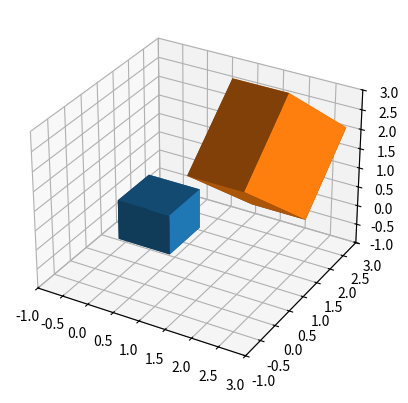
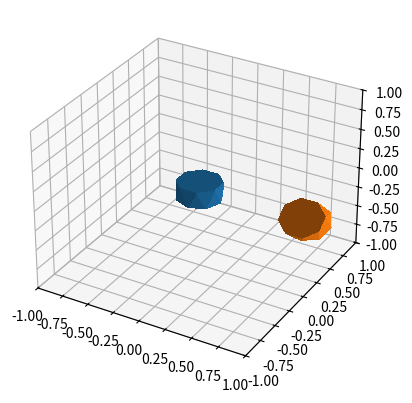
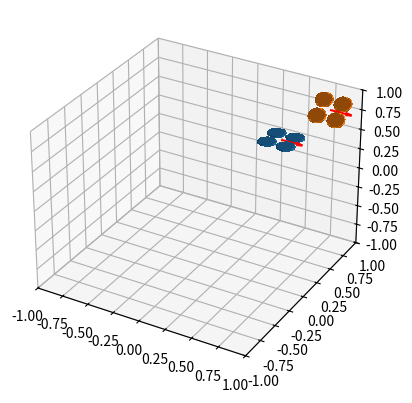
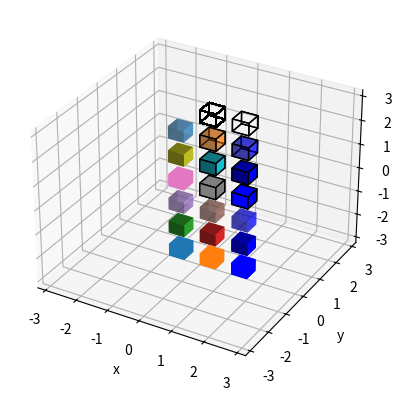
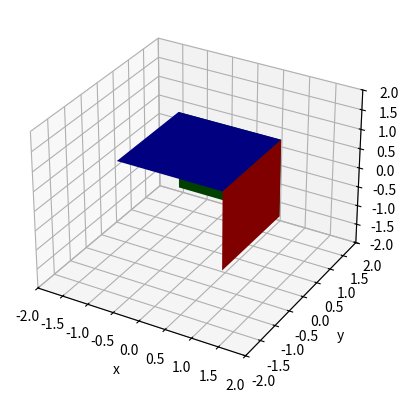

The matplotlib source for these figures, in order:
"""
Parametric 3D shapes for spatial plots and animations. Shapes are drawn on an
Axes3D axes, and then can be moved using .transform(). They can return a list of
artists to support blitting in animations.

TODO:
  There is a fair amount of code duplication here; a superclass may be warranted.

"""

import itertools
import numpy as np
from mpl_toolkits.mplot3d import art3d
import matplotlib.colors as mcolors
from scipy.spatial.transform import Rotation

"""
Necessary functions for visualization 
[redacted]

[redacted]
[redacted]
[redacted]

Current as of matplotlib v3.2.2 but changed at some point.
[redacted]
"""

def _generate_normals(polygons):
    '''
    Generate normals for polygons by using the first three points.
    This normal of course might not make sense for polygons with
    more than three points not lying in a plane.
    '''

    normals = []
    for verts in polygons:
        v1 = np.array(verts[0]) - np.array(verts[1])
        v2 = np.array(verts[2]) - np.array(verts[0])
        normals.append(np.cross(v1, v2))
    return normals

def _shade_colors(color, normals):
    '''
    Shade *color* using normal vectors given by *normals*.
    *color* can also be an array of the same length as *normals*.
    '''

    shade = np.array([np.dot(n / np.linalg.norm(n), [-1, -1, 0.5])
                        if np.linalg.norm(n) else np.nan
                        for n in normals])
    mask = ~np.isnan(shade)

    if len(shade[mask]) > 0:
        norm = mcolors.Normalize(min(shade[mask]), max(shade[mask]))
        shade[~mask] = min(shade[mask])
        color = mcolors.to_rgba_array(color)
        # shape of color should be (M, 4) (where M is number of faces)
        # shape of shade should be (M,)
        # colors should have final shape of (M, 4)
        alpha = color[:, 3]
        colors = (0.5 + norm(shade)[:, np.newaxis] * 0.5) * color
        colors[:, 3] = alpha
    else:
        colors = np.asanyarray(color).copy()

    return colors

class Face():

    def __init__(self, ax, corners, *,
        shade=True,
        alpha=1.0,
        facecolors=None,
        edgecolors=None,
        linewidth=0,
        antialiased=True):
        """
        Parameters
            ax, Axes3D to contain new shape
            corners, shape=(N,3)
            shade, shade faces using default lightsource, default is True
            linewidth, width of lines, default is 0
            alpha, transparency value in domain [0,1], default is 1.0
            edgecolors, color of edges
            facecolors, color of faces
            antialiased, smoother edge lines, default is True
        """
        self.shade = shade
        self.facecolors = facecolors

        self.ax = ax

        if self.facecolors is None:
            self.facecolors = self.ax._get_lines.get_next_color()
        self.facecolors = np.array(mcolors.to_rgba(self.facecolors))

        # Precompute verticies and normal vectors in reference configuration.
        self.verts = np.reshape(corners, (1, -1, 3))
        self.normals = np.asarray(_generate_normals(self.verts))

        # Instantiate and add collection.
        self.polyc = art3d.Poly3DCollection(self.verts, linewidth=linewidth, antialiased=antialiased, alpha=alpha, edgecolors=edgecolors, facecolors=self.facecolors)
        self.artists = (self.polyc,)
        self.transform(np.zeros((3,)), np.identity(3))
        self.ax.add_collection(self.polyc)

    def transform(self, position, rotation=np.identity(3)):

        position = np.array(position)
        position.shape = (3,1)

        # The verts array is indexed as (i_face, j_coordinate, k_point).
        verts = np.swapaxes(self.verts, 1, 2)
        new_verts = np.matmul(rotation, verts) + position
        self.polyc.set_verts(np.swapaxes(new_verts, 1, 2))

        if self.shade:
            normals = np.matmul(rotation, self.normals.T).T
            colset = _shade_colors(self.facecolors, normals)
        else:
            colset = self.facecolors
        self.polyc.set_facecolors(colset)

class Cuboid():

    def __init__(self, ax, x_span, y_span, z_span, *,
        shade=True,
        alpha=1.0,
        facecolors=None,
        edgecolors=None,
        linewidth=0,
        antialiased=True):
        """
        Parameters
            ax, Axes3D to contain new shape
            x_span, width in x-direction
            y_span, width in y-direction
            z_span, width in z-direction
            shade, shade faces using default lightsource, default is True
            linewidth, width of lines, default is 0
            alpha, transparency value in domain [0,1], default is 1.0
            edgecolors, color of edges
            facecolors, color of faces
            antialiased, smoother edge lines, default is True
        """
        self.shade = shade
        self.facecolors = facecolors

        self.ax = ax

        if self.facecolors is None:
            self.facecolors = self.ax._get_lines.get_next_color()
        self.facecolors = np.array(mcolors.to_rgba(self.facecolors))

        # Precompute verticies and normal vectors in reference configuration.
        self.verts = self.build_verts(x_span, y_span, z_span)
        self.normals = np.asarray(_generate_normals(self.verts))

        # Instantiate and add collection.
        self.polyc = art3d.Poly3DCollection(self.verts, linewidth=linewidth, antialiased=antialiased, alpha=alpha, edgecolors=edgecolors, facecolors=self.facecolors)
        self.artists = (self.polyc,)
        self.transform(np.zeros((3,)), np.identity(3))
        self.ax.add_collection(self.polyc)

    def transform(self, position, rotation=np.identity(3)):

        position = np.array(position)
        position.shape = (3,1)

        # The verts array is indexed as (i_face, j_coordinate, k_point).
        verts = np.swapaxes(self.verts, 1, 2)
        new_verts = np.matmul(rotation, verts) + position
        self.polyc.set_verts(np.swapaxes(new_verts, 1, 2))

        if self.shade:
            normals = np.matmul(rotation, self.normals.T).T
            colset = _shade_colors(self.facecolors, normals)
        else:
            colset = self.facecolors
        self.polyc.set_facecolors(colset)

    def build_verts(self, x_span, y_span, z_span):
        """
        Input
            x_span, width in x-direction
            y_span, width in y-direction
            z_span, width in z-direction
        Returns
            verts, shape=(6_faces, 4_points, 3_coordinates)
        """

        # Coordinates of each point.
        (x, y, z) = (x_span, y_span, z_span)
        bot_pts = np.array([
            [0, 0, 0],
            [x, 0, 0],
            [x, y, 0],
            [0, y, 0]])
        top_pts = np.array([
            [0, 0, z],
            [x, 0, z],
            [x, y, z],
            [0, y, z]])
        pts = np.concatenate((bot_pts, top_pts), axis=0)

        # Indices of points for each face.
        side_faces = [(i, (i+1)%4, 4+((i+1)%4), 4+i) for i in range(4)]
        side_faces = np.array(side_faces, dtype=int)
        bot_faces = np.arange(4, dtype=int)
        bot_faces.shape = (1,4)
        top_faces = 4 + bot_faces
        all_faces = np.concatenate((side_faces, bot_faces, top_faces), axis=0)

        # Vertex list.
        xt = pts[:,0][all_faces]
        yt = pts[:,1][all_faces]
        zt = pts[:,2][all_faces]
        verts = np.stack((xt, yt, zt), axis=-1)

        return verts

class Cylinder():

    def __init__(self, ax, radius, height, n_pts=8, shade=True, color=None):
        self.shade = shade

        self.ax = ax

        if color is None:
            color = self.ax._get_lines.get_next_color()
        self.color = np.array(mcolors.to_rgba(color))

        # Precompute verticies and normal vectors in reference configuration.
        self.verts = self.build_verts(radius, height, n_pts)
        self.normals = np.asarray(_generate_normals(self.verts))

        # Instantiate and add collection.
        self.polyc = art3d.Poly3DCollection(self.verts, color='b', linewidth=0, antialiased=False)
        self.artists = (self.polyc,)
        self.transform(np.zeros((3,)), np.identity(3))
        self.ax.add_collection(self.polyc)

    def transform(self, position, rotation):

        position.shape = (3,1)

        # The verts array is indexed as (i_triangle, j_coordinate, k_point).
        verts = np.swapaxes(self.verts, 1, 2)
        new_verts = np.matmul(rotation, verts) + position
        self.polyc.set_verts(np.swapaxes(new_verts, 1, 2))

        if self.shade:
            normals = np.matmul(rotation, self.normals.T).T
            colset = _shade_colors(self.color, normals)
        else:
            colset = self.color
        self.polyc.set_facecolors(colset)

    def build_verts(self, radius, height, n_pts):
        """
        Input
            radius, radius of cylinder
            height, height of cylinder
            n_pts, number of points used to describe rim of cylinder
        Returns
            verts, [n_triangles, 3_points, 3_coordinates]
        """

        theta = np.linspace(0, 2*np.pi, n_pts, endpoint=False)
        delta_theta = (theta[1]-theta[0])/2

        # Points around the bottom rim, top rim, bottom center, and top center.
        bot_pts = np.zeros((3, n_pts))
        bot_pts[0,:] = radius * np.cos(theta)
        bot_pts[1,:] = radius * np.sin(theta)
        bot_pts[2,:] = np.full(n_pts, -height/2)
        top_pts = np.zeros((3, n_pts))
        top_pts[0,:] = radius * np.cos(theta + delta_theta)
        top_pts[1,:] = radius * np.sin(theta + delta_theta)
        top_pts[2,:] = np.full(n_pts, height/2)
        bot_center = np.array([[0], [0], [-height/2]])
        top_center = np.array([[0], [0],  [height/2]])
        pts = np.concatenate((bot_pts, top_pts, bot_center, top_center), axis=1)

        # Triangle indices for the shell.
        up_triangles = np.stack((
            np.arange(0, n_pts, dtype=int),
            np.arange(1, n_pts+1, dtype=int),
            np.arange(n_pts+0, n_pts+n_pts, dtype=int)))
        up_triangles[1,-1] = 0
        down_triangles = np.stack((
            np.arange(0, n_pts, dtype=int),
            np.arange(n_pts, n_pts+n_pts, dtype=int),
            np.arange(n_pts-1, n_pts+n_pts-1, dtype=int)))
        down_triangles[2,0] = n_pts+n_pts-1
        shell_triangles = np.concatenate((up_triangles, down_triangles), axis=1)

        # Triangle indices for the bottom.
        bot_triangles = np.stack((
            np.arange(0, n_pts, dtype=int),
            np.arange(1, n_pts+1, dtype=int),
            np.full(n_pts, 2*n_pts, dtype=int)))
        bot_triangles[1,-1] = 0
        top_triangles = np.stack((
            np.arange(n_pts+0, n_pts+n_pts, dtype=int),
            np.arange(n_pts+1, n_pts+n_pts+1, dtype=int),
            np.full(n_pts, 2*n_pts+1, dtype=int)))
        top_triangles[1,-1] = n_pts

        all_triangles = np.concatenate((shell_triangles, bot_triangles, top_triangles), axis=1)

        xt = pts[0,:][all_triangles.T]
        yt = pts[1,:][all_triangles.T]
        zt = pts[2,:][all_triangles.T]
        verts = np.stack((xt, yt, zt), axis=-1)

        return verts

class Quadrotor():

    def __init__(self, ax,
        arm_length=0.125, rotor_radius=0.08, n_rotors=4,
        shade=True, color=None, wind=True, wind_scale_factor=5):

        self.ax = ax
        self.wind_bool = wind
        self.wind_scale_factor = wind_scale_factor

        # Apply same color to all rotor objects.
        if color is None:
            color = self.ax._get_lines.get_next_color()
        self.color = np.array(mcolors.to_rgba(color))

        # Precompute positions and rotations in the reference configuration.
        theta = np.linspace(0, 2*np.pi, n_rotors, endpoint=False)
        theta = theta + np.mean(theta[:2])
        self.rotor_position = np.zeros((3, n_rotors))
        self.rotor_position[0,:] = arm_length*np.cos(theta)
        self.rotor_position[1,:] = arm_length*np.sin(theta)

        # Instantiate.
        self.rotors = [Cylinder(ax,
                                rotor_radius,
                                0.1*rotor_radius,
                                shade=shade,
                                color=color) for _ in range(n_rotors)]
        artists = [r.artists for r in self.rotors]
        if self.wind_bool:
            self.wind_vector = [self.ax.quiver(0,0,0,0,0,0, color='k')]
            artists.append(self.wind_vector)
        self.artists = tuple(itertools.chain.from_iterable(artists))
                             
        self.transform(np.zeros((3,)), np.identity(3), np.zeros((3,)))

    def transform(self, position, rotation, wind=np.array([1,0,0])):
        position.shape = (3,1)
        wind.shape = (3,1)
        for (r, pos) in zip(self.rotors, self.rotor_position.T):
            pos.shape = (3,1)
            r.transform(np.matmul(rotation,pos)+position, rotation)
        if self.wind_bool:
            self.wind_vector[0].remove()
            self.wind_vector = [self.ax.quiver(position[0], position[1], position[2], wind[0]/self.wind_scale_factor, wind[1]/self.wind_scale_factor, wind[2]/self.wind_scale_factor, color='r', linewidth=1.5)]

if __name__ == '__main__':
    import matplotlib.pyplot as plt

    # Test Face
    fig = plt.figure(num=4, clear=True)
    ax = fig.add_subplot(projection='3d')
    corners = np.array([(1,1,1), (-1,1,1), (-1,-1,1), (1,-1,1)])
    z_plus_face = Face(ax, corners=corners, facecolors='b')
    x_plus_face = Face(ax, corners=corners, facecolors='r')
    x_plus_face.transform(
        position=(0,0,0),
        rotation=Rotation.from_rotvec(np.pi/2 * np.array([0, 1, 0])).as_matrix())
    y_plus_face = Face(ax, corners=corners, facecolors='g')
    y_plus_face.transform(
        position=(0,0,0),
        rotation=Rotation.from_rotvec(np.pi/2 * np.array([-1, 0, 0])).as_matrix())
    ax.set_xlim(-2,2)
    ax.set_ylim(-2,2)
    ax.set_zlim(-2,2)
    ax.set_xlabel('x')
    ax.set_ylabel('y')
    ax.set_zlabel('z')

    # Test Cuboid
    fig = plt.figure(num=0, clear=True)
    ax = fig.add_subplot(projection='3d')
    cuboid = Cuboid(ax, x_span=1, y_span=1, z_span=1)
    cuboid.transform(position=np.array([[0, 0, 0]]), rotation=np.identity(3))
    rotation = Rotation.from_rotvec(np.pi/4 * np.array([1, 0, 0])).as_matrix()
    cuboid = Cuboid(ax, x_span=1, y_span=2, z_span=3)
    cuboid.transform(position=np.array([[2.0, 1, 1]]), rotation=rotation)
    ax.set_xlim(-1,3)
    ax.set_ylim(-1,3)
    ax.set_zlim(-1,3)

    # Test Cylinder
    fig = plt.figure(num=1, clear=True)
    ax = fig.add_subplot(projection='3d')
    cylinder = Cylinder(ax, radius=0.2, height=0.2)
    cylinder.transform(position=np.array([[0, 0, 0]]), rotation=np.identity(3))
    rotation = Rotation.from_rotvec(np.pi/4 * np.array([1, 0, 0])).as_matrix()
    cylinder = Cylinder(ax, radius=0.2, height=0.2)
    cylinder.transform(position=np.array([[1.0, 0, 0]]), rotation=rotation)
    ax.set_xlim(-1,1)
    ax.set_ylim(-1,1)
    ax.set_zlim(-1,1)

    # Test Quadrotor
    fig = plt.figure(num=2, clear=True)
    ax = fig.add_subplot(projection='3d')
    quad = Quadrotor(ax)
    quad.transform(position=np.array([[0.5, 0.5, 0.5]]), rotation=np.identity(3))
    quad = Quadrotor(ax)
    rotation = Rotation.from_rotvec(np.pi/4 * np.array([1, 0, 0])).as_matrix()
    quad.transform(position=np.array([[0.8, 0.8, 0.8]]), rotation=rotation)
    ax.set_xlim(-1,1)
    ax.set_ylim(-1,1)
    ax.set_zlim(-1,1)

    # Test Cuboid coloring.
    fig = plt.figure(num=3, clear=True)
    ax = fig.add_subplot(projection='3d')
    ax.set_xlim(-3.25,3.25)
    ax.set_ylim(-3.25,3.25)
    ax.set_zlim(-3.25,3.25)
    ax.set_xlabel('x')
    ax.set_ylabel('y')
    ax.set_zlabel('z')

    # No shading.
    x = (-1, 0, 1)
    z = -3.25
    cuboid = Cuboid(ax, x_span=0.5, y_span=0.5, z_span=0.5, shade=False)
    cuboid.transform(position=(x[0], 0, z))
    cuboid = Cuboid(ax, x_span=0.5, y_span=0.5, z_span=0.5, shade=False)
    cuboid.transform(position=(x[1], 0, z))
    cuboid = Cuboid(ax, x_span=0.5, y_span=0.5, z_span=0.5, shade=False, facecolors='b')
    cuboid.transform(position=(x[2], 0, z))

    # Shading.
    z = z + 1
    cuboid = Cuboid(ax, x_span=0.5, y_span=0.5, z_span=0.5)
    cuboid.transform(position=(x[0], 0, z))
    cuboid = Cuboid(ax, x_span=0.5, y_span=0.5, z_span=0.5)
    cuboid.transform(position=(x[1], 0, z))
    cuboid = Cuboid(ax, x_span=0.5, y_span=0.5, z_span=0.5, facecolors='b')
    cuboid.transform(position=(x[2], 0, z))

    # Transparency.
    z = z + 1
    cuboid = Cuboid(ax, x_span=0.5, y_span=0.5, z_span=0.5, alpha=0.5)
    cuboid.transform(position=(x[0], 0, z))
    cuboid = Cuboid(ax, x_span=0.5, y_span=0.5, z_span=0.5, alpha=0.5)
    cuboid.transform(position=(x[1], 0, z))
    cuboid = Cuboid(ax, x_span=0.5, y_span=0.5, z_span=0.5, alpha=0.5, facecolors='b')
    cuboid.transform(position=(x[2], 0, z))

    # No shading, edge lines.
    z = z + 1
    cuboid = Cuboid(ax, x_span=0.5, y_span=0.5, z_span=0.5, shade=False, linewidth=1)
    cuboid.transform(position=(x[0], 0, z))
    cuboid = Cuboid(ax, x_span=0.5, y_span=0.5, z_span=0.5, shade=False, linewidth=1, edgecolors='k')
    cuboid.transform(position=(x[1], 0, z))
    cuboid = Cuboid(ax, x_span=0.5, y_span=0.5, z_span=0.5, shade=False, linewidth=1, facecolors='b', edgecolors='k')
    cuboid.transform(position=(x[2], 0, z))

    # Shading, edge lines.
    z = z + 1
    cuboid = Cuboid(ax, x_span=0.5, y_span=0.5, z_span=0.5, linewidth=1)
    cuboid.transform(position=(x[0], 0, z))
    cuboid = Cuboid(ax, x_span=0.5, y_span=0.5, z_span=0.5, linewidth=1, edgecolors='k')
    cuboid.transform(position=(x[1], 0, z))
    cuboid = Cuboid(ax, x_span=0.5, y_span=0.5, z_span=0.5, linewidth=1, facecolors='b', edgecolors='k')
    cuboid.transform(position=(x[2], 0, z))

    # Transparency, edge lines.
    z = z + 1
    cuboid = Cuboid(ax, x_span=0.5, y_span=0.5, z_span=0.5, alpha=0.5, linewidth=1)
    cuboid.transform(position=(x[0], 0, z))
    cuboid = Cuboid(ax, x_span=0.5, y_span=0.5, z_span=0.5, alpha=0.5, linewidth=1, edgecolors='k')
    cuboid.transform(position=(x[1], 0, z))
    cuboid = Cuboid(ax, x_span=0.5, y_span=0.5, z_span=0.5, alpha=0.5, linewidth=1, facecolors='b', edgecolors='k')
    cuboid.transform(position=(x[2], 0, z))

    # Transparent edges.
    z = z + 1
    cuboid = Cuboid(ax, x_span=0.5, y_span=0.5, z_span=0.5, alpha=0, linewidth=1, edgecolors='k', antialiased=False)
    cuboid.transform(position=(x[1], 0, z))
    cuboid = Cuboid(ax, x_span=0.5, y_span=0.5, z_span=0.5, alpha=0, linewidth=1, edgecolors='k', antialiased=True)
    cuboid.transform(position=(x[2], 0, z))


    # Draw all figures.
    plt.show()
